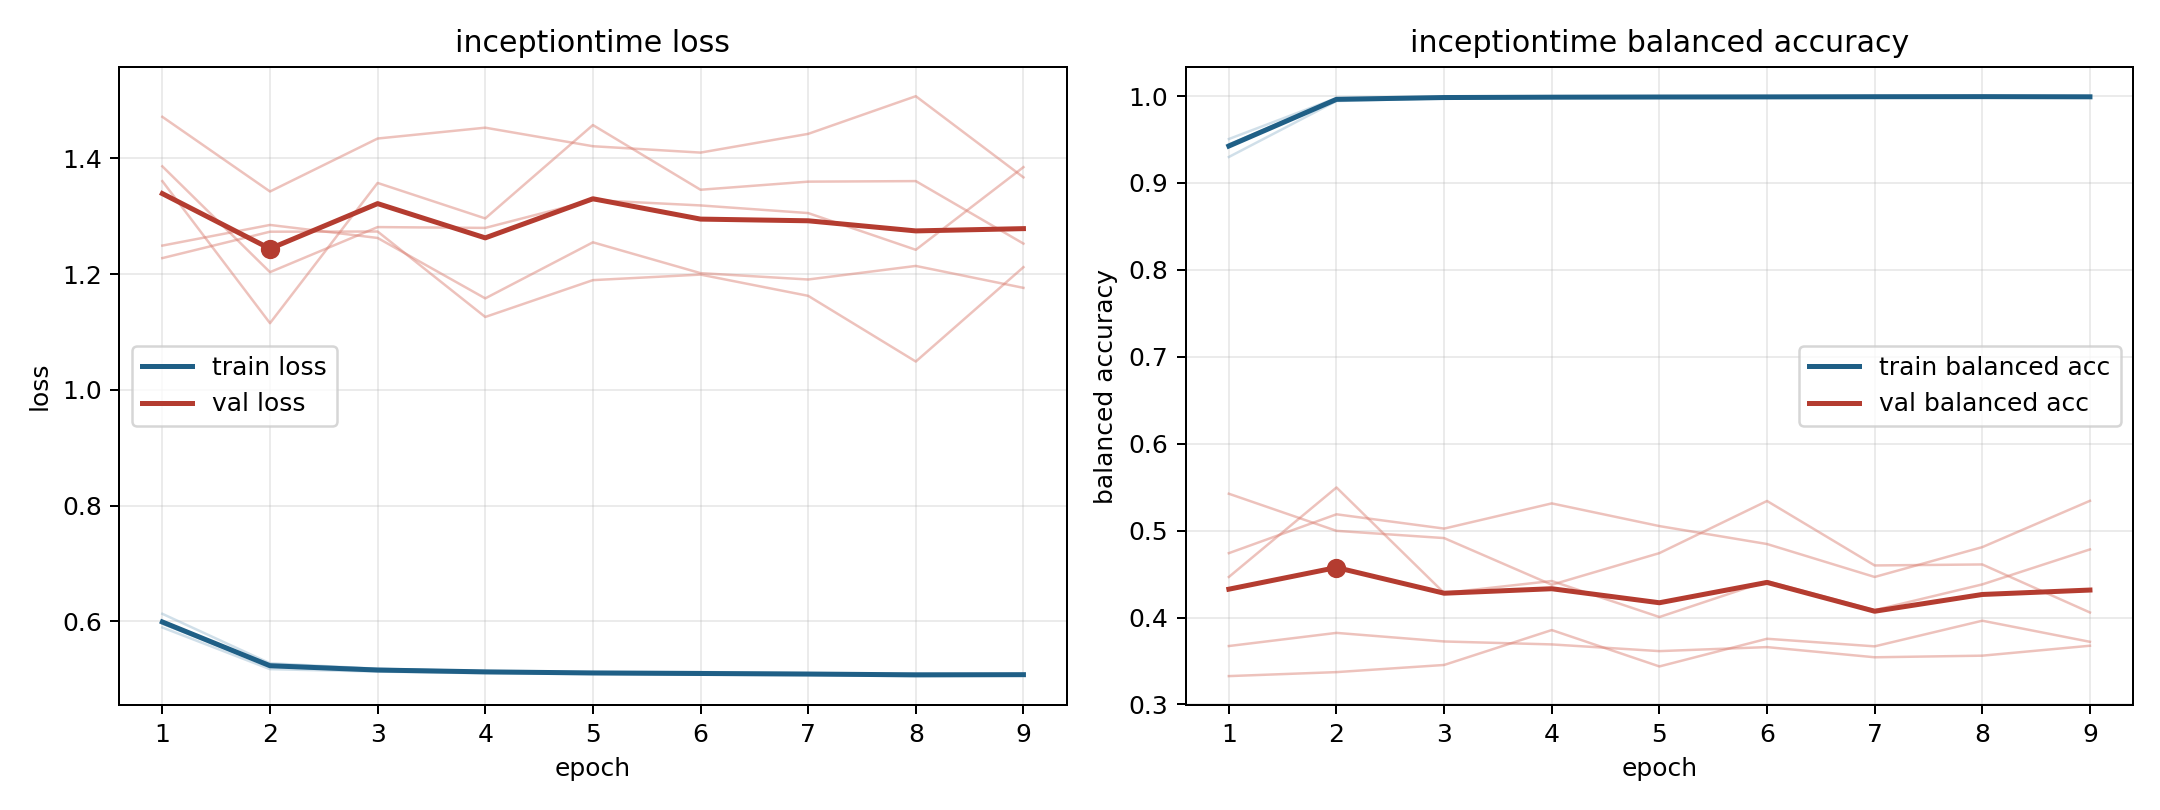

Values plotted in this chart, from the file beside it:
model, fold, epoch, train_loss, train_balanced_accuracy, val_loss, val_balanced_accuracy
inceptiontime, 1, 1, 0.5894, 0.9506, 1.386, 0.5425
inceptiontime, 1, 2, 0.5175, 0.9978, 1.203, 0.4998
inceptiontime, 1, 3, 0.5133, 0.9985, 1.281, 0.4915
inceptiontime, 1, 4, 0.5104, 0.999, 1.28, 0.4377
inceptiontime, 1, 5, 0.5089, 0.999, 1.328, 0.4742
inceptiontime, 1, 6, 0.508, 0.9994, 1.318, 0.5341
inceptiontime, 1, 7, 0.5069, 0.9995, 1.305, 0.46
inceptiontime, 1, 8, 0.5054, 0.9999, 1.242, 0.4611
inceptiontime, 1, 9, 0.5063, 0.9994, 1.385, 0.4059
inceptiontime, 2, 1, 0.5958, 0.9444, 1.472, 0.3673
inceptiontime, 2, 2, 0.5221, 0.9969, 1.343, 0.3824
inceptiontime, 2, 3, 0.5145, 0.9985, 1.434, 0.3725
inceptiontime, 2, 4, 0.5122, 0.9985, 1.453, 0.3691
inceptiontime, 2, 5, 0.5098, 0.9994, 1.421, 0.3614
inceptiontime, 2, 6, 0.5082, 0.9994, 1.41, 0.366
inceptiontime, 2, 7, 0.5092, 0.9989, 1.442, 0.3543
inceptiontime, 2, 8, 0.5073, 0.9995, 1.507, 0.3562
inceptiontime, 2, 9, 0.5078, 0.9993, 1.367, 0.3676
inceptiontime, 3, 1, 0.613, 0.9299, 1.36, 0.4467
inceptiontime, 3, 2, 0.5276, 0.9943, 1.115, 0.5497
inceptiontime, 3, 3, 0.5182, 0.9975, 1.357, 0.4283
inceptiontime, 3, 4, 0.5139, 0.9984, 1.296, 0.4421
inceptiontime, 3, 5, 0.5114, 0.9985, 1.457, 0.4006
inceptiontime, 3, 6, 0.5109, 0.9987, 1.346, 0.4418
inceptiontime, 3, 7, 0.5098, 0.9989, 1.36, 0.4085
inceptiontime, 3, 8, 0.5077, 0.999, 1.361, 0.4382
inceptiontime, 3, 9, 0.5086, 0.9985, 1.253, 0.4784
inceptiontime, 4, 1, 0.5962, 0.944, 1.249, 0.4741
inceptiontime, 4, 2, 0.5259, 0.9954, 1.285, 0.5188
inceptiontime, 4, 3, 0.5179, 0.9982, 1.262, 0.5024
inceptiontime, 4, 4, 0.5135, 0.9991, 1.158, 0.5314
inceptiontime, 4, 5, 0.5126, 0.9986, 1.255, 0.5053
inceptiontime, 4, 6, 0.5125, 0.9986, 1.202, 0.4846
inceptiontime, 4, 7, 0.5103, 0.9992, 1.191, 0.4467
inceptiontime, 4, 8, 0.5078, 0.9994, 1.214, 0.4811
inceptiontime, 4, 9, 0.5085, 0.9995, 1.176, 0.5343
inceptiontime, 5, 1, 0.6003, 0.9436, 1.227, 0.3327
inceptiontime, 5, 2, 0.5237, 0.9968, 1.273, 0.3372
inceptiontime, 5, 3, 0.5158, 0.9988, 1.273, 0.3455
inceptiontime, 5, 4, 0.5138, 0.9985, 1.126, 0.3856
inceptiontime, 5, 5, 0.5117, 0.9991, 1.189, 0.3438
inceptiontime, 5, 6, 0.5103, 0.9993, 1.199, 0.3756
inceptiontime, 5, 7, 0.509, 0.9997, 1.162, 0.3669
inceptiontime, 5, 8, 0.5098, 0.999, 1.049, 0.3964
inceptiontime, 5, 9, 0.5083, 0.9992, 1.212, 0.3721
